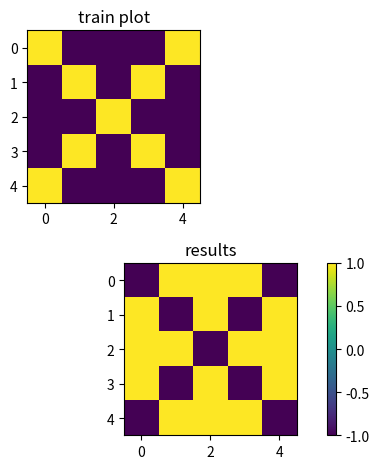

Reproduce this figure in Python.
import numpy as np
import matplotlib.pyplot as plt
import copy

train1 = [
    1, 1, -1, -1, -1,
    -1, 1, -1, -1, -1,
    -1, 1, -1, -1, -1,
    -1, 1, -1, -1, -1,
    -1, 1, -1, -1, -1
]

train2 = [
    1, -1, -1, -1, 1,
    -1, 1, -1, 1, -1,
    -1, -1, 1, -1, -1,
    -1, 1, -1, 1, -1,
    1, -1, -1, -1, 1
]

train3 = [
    -1, -1, 1, -1, -1,
    -1, -1, 1, -1, -1,
    1, 1, 1, 1, 1,
    -1, -1, 1, -1, -1,
    -1, -1, 1, -1, -1
]

test1 = [
    -1, 1, -1, -1, -1,
    -1, 1, -1, -1, -1,
    -1, 1, -1, -1, -1,
    -1, 1, -1, -1, -1,
    -1, 1, -1, -1, -1
]

test2 = [
    1, 1, -1, -1, 1,
    -1, 1, -1, 1, -1,
    -1, 1, 1, 1, -1,
    -1, 1, -1, 1, -1,
    1, 1, -1, -1, 1
]

test3 = [
    -1, -1, -1, -1, -1,
    -1, -1, 1, -1, -1,
    1, 1, 1, 1, 1,
    -1, -1, -1, -1, -1,
    -1, -1, 1, -1, -1
]

test4 = [
    -1, 1, 1, 1, 1,
    1, -1, 1, 1, 1,
    1, -1, 1, 1, 1,
    1, -1, 1, 1, 1,
    1, -1, 1, 1, 1
]


class Hopfield:
    __img_train = []
    __img_test = []

    def __init__(self, height, width):
        self.n = height * width
        self.weights = np.zeros((self.n, self.n))

    def correction(self, img_train):
        for img_train_x in range(self.n):
            for img_train_y in range(self.n):
                if img_train_x != img_train_y:
                    self.weights[img_train_x][img_train_y] += round(
                        (1 / self.n) * img_train[img_train_x] * img_train[
                            img_train_y], 2)

        self.__img_train = img_train

    def recognise_img(self, img_test):
        self.__img_test = img_test
        self.plot()
        _copy = []
        while _copy != img_test:
            _copy = copy.deepcopy(img_test)
            for img_test_x in range(self.n):
                sum_neu_value = 0
                for img_test_y in range(self.n):
                    sum_neu_value += img_test[img_test_y] * self.weights[img_test_x][img_test_y]
                img_test[img_test_x] = 1 if sum_neu_value >= 0 else -1

        plt.imshow(np.reshape(img_test, (-1, 5)))
        plt.title('results')
        plt.colorbar()
        plt.tight_layout()
        plt.show()

        return img_test

    def plot(self):
        fig, (ax1, ax2) = plt.subplots(2)
        ax1.imshow(np.reshape(self.__img_train, (-1, 5)))
        ax1.set_title('train plot')
        ax2.imshow(np.reshape(self.__img_test, (-1, 5)))
        ax2.set_title('test plot')
        plt.tight_layout()
        plt.show()


hop = Hopfield(5, 5)

hop.correction(train2)
hop.recognise_img(test4)
